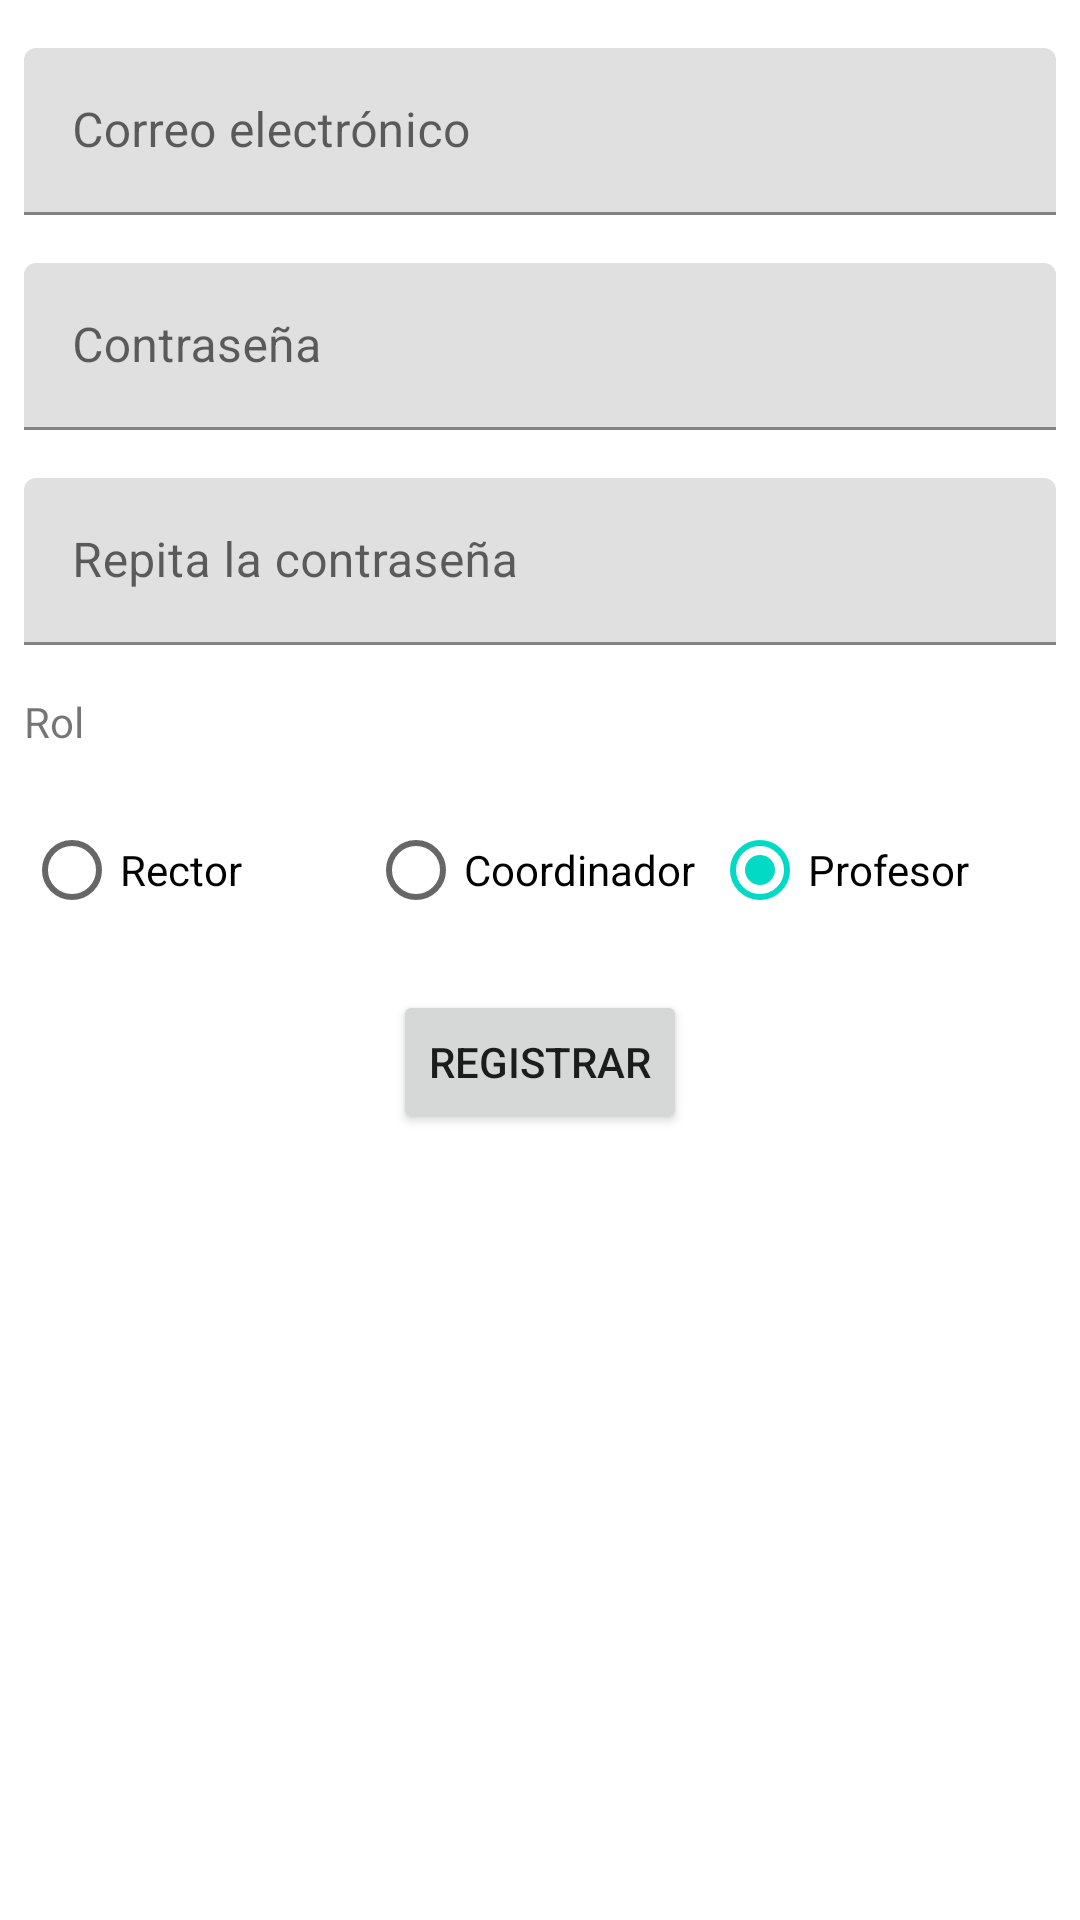

The Android layout XML behind this screen, and the referenced resources:
<!-- AndroidManifest.xml: application theme Theme.IEJAG -->
<!-- res/layout/fragment_register.xml -->
<?xml version="1.0" encoding="utf-8"?>
<androidx.constraintlayout.widget.ConstraintLayout xmlns:android="http://schemas.android.com/apk/res/android"
    xmlns:app="http://schemas.android.com/apk/res-auto"
    xmlns:tools="http://schemas.android.com/tools"
    android:layout_width="match_parent"
    android:layout_height="match_parent"
    tools:context=".RegisterFragment">

    <com.google.android.material.textfield.TextInputLayout
        android:id="@+id/email_text_input_layout"
        android:layout_width="0dp"
        android:layout_height="wrap_content"
        android:layout_marginStart="8dp"
        android:layout_marginTop="16dp"
        android:layout_marginEnd="8dp"
        app:layout_constraintEnd_toEndOf="parent"
        app:layout_constraintStart_toStartOf="parent"
        app:layout_constraintTop_toTopOf="parent">

        <com.google.android.material.textfield.TextInputEditText
            android:id="@+id/email_edit_text"
            android:layout_width="match_parent"
            android:layout_height="wrap_content"
            android:hint="@string/email" />
    </com.google.android.material.textfield.TextInputLayout>

    <com.google.android.material.textfield.TextInputLayout
        android:id="@+id/password_text_input_layout"
        android:layout_width="0dp"
        android:layout_height="wrap_content"
        android:layout_marginStart="8dp"
        android:layout_marginTop="16dp"
        android:layout_marginEnd="8dp"
        app:layout_constraintEnd_toEndOf="parent"
        app:layout_constraintStart_toStartOf="parent"
        app:layout_constraintTop_toBottomOf="@+id/email_text_input_layout">

        <com.google.android.material.textfield.TextInputEditText
            android:id="@+id/password_edit_text"
            android:layout_width="match_parent"
            android:layout_height="wrap_content"
            android:hint="@string/password" />
    </com.google.android.material.textfield.TextInputLayout>

    <com.google.android.material.textfield.TextInputLayout
        android:id="@+id/rep_password_text_input_layout"
        android:layout_width="0dp"
        android:layout_height="wrap_content"
        android:layout_marginStart="8dp"
        android:layout_marginTop="16dp"
        android:layout_marginEnd="8dp"
        app:layout_constraintEnd_toEndOf="parent"
        app:layout_constraintStart_toStartOf="parent"
        app:layout_constraintTop_toBottomOf="@+id/password_text_input_layout">

        <com.google.android.material.textfield.TextInputEditText
            android:id="@+id/rep_password_edit_text"
            android:layout_width="match_parent"
            android:layout_height="wrap_content"
            android:hint="@string/rep_password" />
    </com.google.android.material.textfield.TextInputLayout>

    <TextView
        android:id="@+id/role_text_view"
        android:layout_width="wrap_content"
        android:layout_height="wrap_content"
        android:layout_marginStart="8dp"
        android:layout_marginTop="16dp"
        android:text="@string/role"
        app:layout_constraintEnd_toEndOf="parent"
        app:layout_constraintHorizontal_bias="0.0"
        app:layout_constraintStart_toStartOf="parent"
        app:layout_constraintTop_toBottomOf="@+id/rep_password_text_input_layout" />

    <RadioGroup
        android:id="@+id/radioGroup"
        android:layout_width="0dp"
        android:layout_height="wrap_content"
        android:layout_marginStart="8dp"
        android:layout_marginTop="16dp"
        android:layout_marginEnd="8dp"
        android:orientation="horizontal"
        app:layout_constraintEnd_toEndOf="parent"
        app:layout_constraintStart_toStartOf="parent"
        app:layout_constraintTop_toBottomOf="@+id/role_text_view">

        <RadioButton
            android:id="@+id/rector_radio_button"
            android:layout_width="0dp"
            android:layout_height="wrap_content"
            android:layout_weight="1"
            android:text="@string/rector" />

        <RadioButton
            android:id="@+id/cordi_radio_button"
            android:layout_width="0dp"
            android:layout_height="wrap_content"
            android:layout_weight="1"
            android:text="@string/coordinador" />

        <RadioButton
            android:id="@+id/profesor_radio_button"
            android:layout_width="0dp"
            android:layout_height="wrap_content"
            android:layout_weight="1"
            android:checked="true"
            android:text="@string/professor" />
    </RadioGroup>

    <Button
        android:id="@+id/register_button"
        android:layout_width="wrap_content"
        android:layout_height="wrap_content"
        android:layout_marginTop="16dp"
        android:text="@string/registrar"
        app:layout_constraintEnd_toEndOf="parent"
        app:layout_constraintStart_toStartOf="parent"
        app:layout_constraintTop_toBottomOf="@+id/radioGroup" />
</androidx.constraintlayout.widget.ConstraintLayout>
<!-- resources referenced by this layout -->
<resources>
  <string name="coordinador">Coordinador</string>
  <string name="email">Correo electrónico</string>
  <string name="password">Contraseña</string>
  <string name="professor">Profesor</string>
  <string name="rector">Rector</string>
  <string name="registrar">Registrar</string>
  <string name="rep_password">Repita la contraseña</string>
  <string name="role">Rol</string>
  <style name="Theme.IEJAG" parent="Theme.MaterialComponents.DayNight.DarkActionBar">
          
          <item name="colorPrimary">@color/purple_500</item>
          <item name="colorPrimaryVariant">@color/purple_700</item>
          <item name="colorOnPrimary">@color/white</item>
          
          <item name="colorSecondary">@color/teal_200</item>
          <item name="colorSecondaryVariant">@color/teal_700</item>
          <item name="colorOnSecondary">@color/black</item>
          
          <item name="android:statusBarColor" tools:targetApi="l">?attr/colorPrimaryVariant</item>
          
      </style>
  <!-- not gathered from this repository: default colours our renderer supplied (Android Studio template values) -->
  <color name="purple_500">#FF6200EE</color>
  <color name="purple_700">#FF3700B3</color>
  <color name="teal_200">#FF03DAC5</color>
  <color name="teal_700">#FF018786</color>
  <color name="black">#FF000000</color>
  <color name="white">#FFFFFFFF</color>
</resources>
